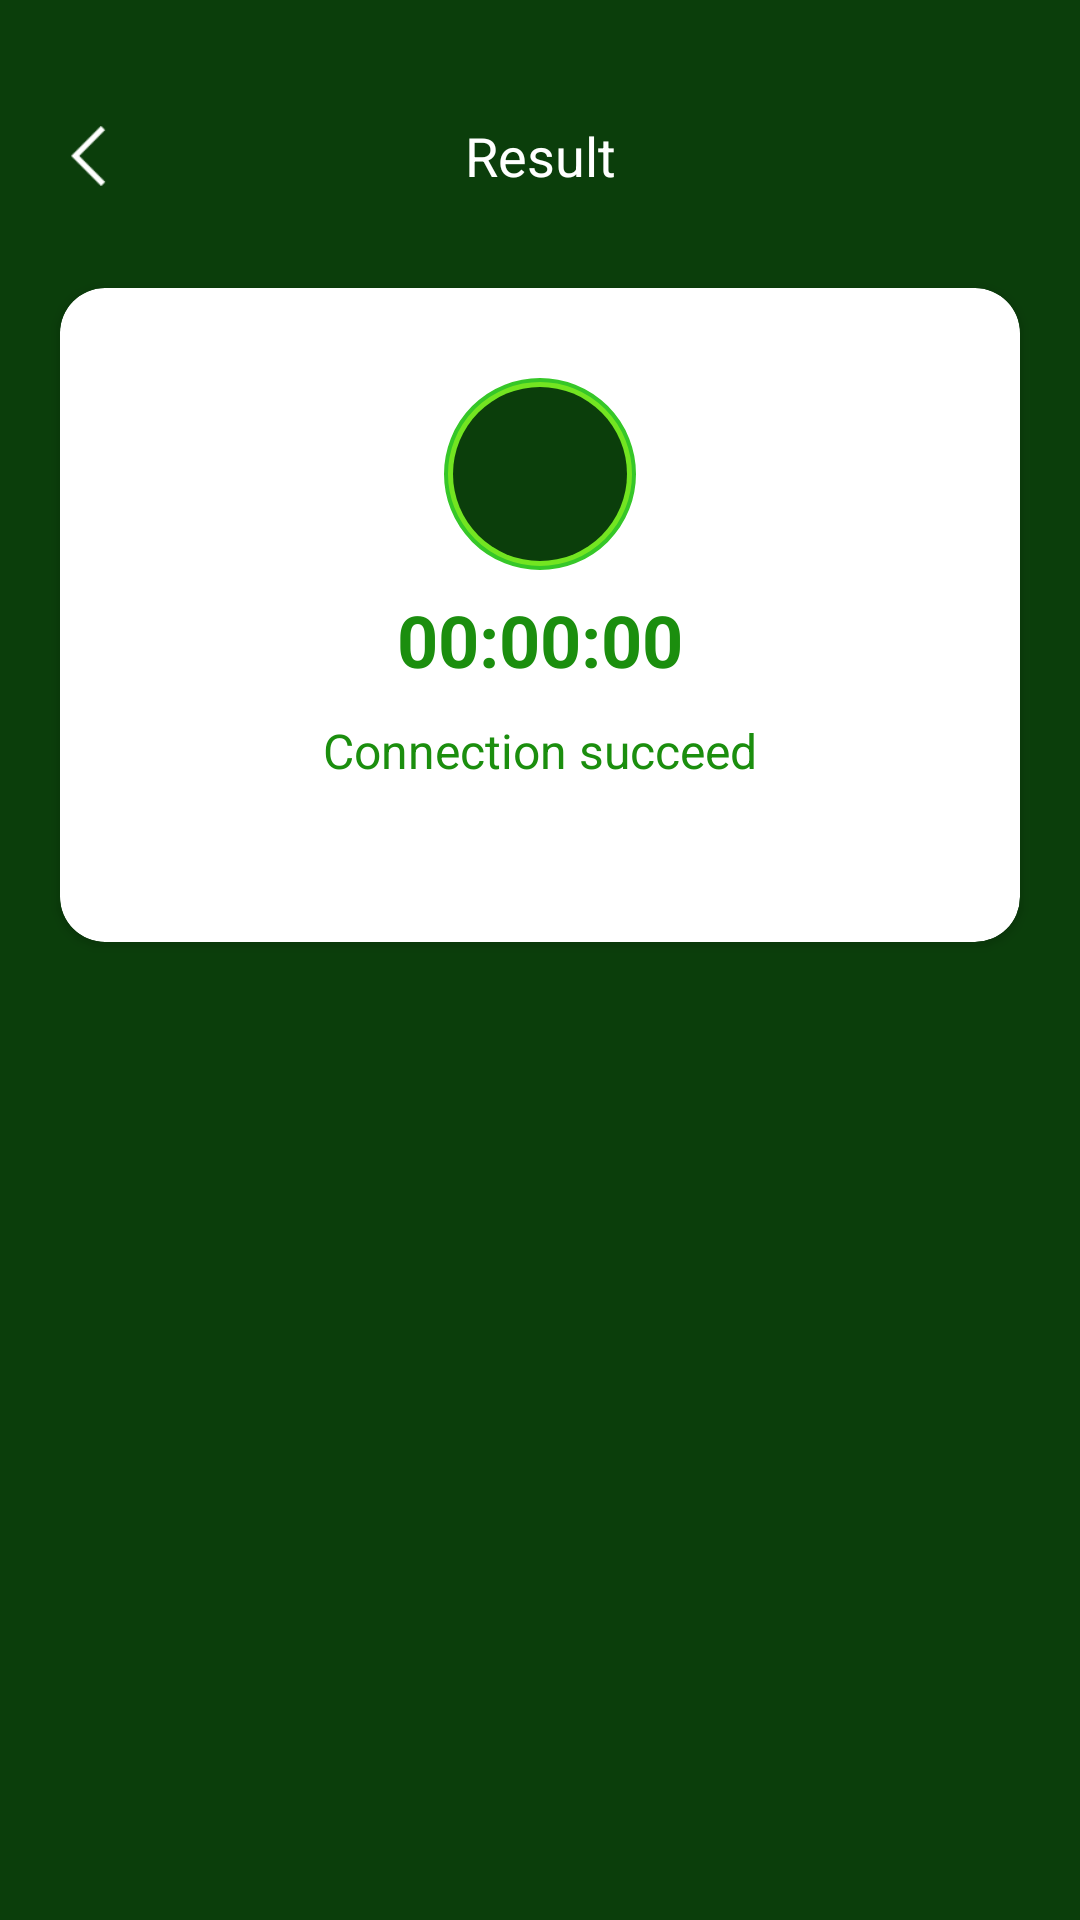

Android layout source for this screen:
<!-- AndroidManifest.xml: application theme Theme.Dawn -->
<!-- res/layout/layout_result_6d_activity.xml -->
<?xml version="1.0" encoding="utf-8"?>
<layout xmlns:android="http://schemas.android.com/apk/res/android"
    xmlns:app="http://schemas.android.com/apk/res-auto"
    xmlns:tools="http://schemas.android.com/tools">

    <data>

    </data>

    <androidx.constraintlayout.widget.ConstraintLayout
        android:layout_width="match_parent"
        android:layout_height="match_parent"
        android:background="@drawable/ic_theme_bg">

        <androidx.appcompat.widget.AppCompatTextView
            android:id="@+id/tv_title"
            android:layout_width="wrap_content"
            android:layout_height="56dp"
            android:layout_marginTop="24dp"
            android:gravity="center"
            android:text="Result"
            android:textColor="@color/white"
            android:textSize="18sp"
            app:layout_constraintLeft_toLeftOf="parent"
            app:layout_constraintRight_toRightOf="parent"
            app:layout_constraintTop_toTopOf="parent" />

        <androidx.appcompat.widget.AppCompatImageView
            android:id="@+id/iv_back"
            android:layout_width="40dp"
            android:layout_height="40dp"
            android:layout_marginStart="10dp"
            android:padding="10dp"
            android:src="@drawable/ic_back_w"
            app:layout_constraintBottom_toBottomOf="@id/tv_title"
            app:layout_constraintLeft_toLeftOf="parent"
            app:layout_constraintTop_toTopOf="@id/tv_title" />

        <androidx.cardview.widget.CardView
            android:id="@+id/card"
            android:layout_width="match_parent"
            android:layout_height="218dp"
            android:layout_marginLeft="20dp"
            android:layout_marginTop="16dp"
            android:layout_marginRight="20dp"
            app:cardCornerRadius="15dp"
            app:layout_constraintTop_toBottomOf="@id/tv_title">

            <androidx.constraintlayout.widget.ConstraintLayout
                android:layout_width="match_parent"
                android:layout_height="match_parent">

                <androidx.appcompat.widget.AppCompatImageView
                    android:id="@+id/iv_con_bg"
                    android:layout_width="64dp"
                    android:layout_height="64dp"
                    android:layout_gravity="center"
                    android:background="@drawable/result_6d_con_bg"
                    app:layout_constraintBottom_toBottomOf="@id/iv_con"
                    app:layout_constraintLeft_toLeftOf="parent"
                    app:layout_constraintRight_toRightOf="parent"
                    app:layout_constraintTop_toTopOf="@id/iv_con" />

                <androidx.appcompat.widget.AppCompatImageView
                    android:id="@+id/iv_con"
                    android:layout_width="58dp"
                    android:layout_height="58dp"
                    android:layout_gravity="center"
                    android:layout_marginTop="33dp"
                    android:background="@drawable/result_6d_con_bg_connected"
                    android:padding="2dp"
                    app:layout_constraintLeft_toLeftOf="parent"
                    app:layout_constraintRight_toRightOf="parent"
                    app:layout_constraintTop_toTopOf="parent" />

                <androidx.appcompat.widget.AppCompatTextView
                    android:id="@+id/tv_time"
                    android:layout_width="match_parent"
                    android:layout_height="wrap_content"
                    android:layout_marginTop="10dp"
                    android:gravity="center"
                    android:text="00:00:00"
                    android:textColor="#1B8E0E"
                    android:textSize="24sp"
                    android:textStyle="bold"
                    app:layout_constraintTop_toBottomOf="@id/iv_con" />

                <androidx.appcompat.widget.AppCompatTextView
                    android:id="@+id/tv_status"
                    android:layout_width="match_parent"
                    android:layout_height="wrap_content"
                    android:layout_marginTop="10dp"
                    android:gravity="center"
                    android:text="Connection succeed"
                    android:textColor="#1B8E0E"
                    android:textSize="16sp"
                    app:layout_constraintTop_toBottomOf="@id/tv_time" />

            </androidx.constraintlayout.widget.ConstraintLayout>

        </androidx.cardview.widget.CardView>

    </androidx.constraintlayout.widget.ConstraintLayout>
</layout>
<!-- resources referenced by this layout -->
<resources>
  <color name="white">#FFFFFFFF</color>
  <!-- drawable ic_back_w: webp bitmap (drawable, 1040 bytes) -->
  <!-- drawable ic_theme_bg: png bitmap (drawable, 48141 bytes) -->
  <!-- drawable result_6d_con_bg (drawable) -->
  <?xml version="1.0" encoding="utf-8"?>
  <shape xmlns:android="http://schemas.android.com/apk/res/android"
      android:shape="oval">
      <stroke android:width="1.22dp"
          android:color="#36C728"
          />
      <gradient
          android:angle="-90"
          android:startColor="#73E521"
          android:endColor="#73E521"/>
  </shape>
  <!-- drawable result_6d_con_bg_connected (drawable) -->
  <?xml version="1.0" encoding="utf-8"?>
  <shape xmlns:android="http://schemas.android.com/apk/res/android"
      android:shape="oval">
      <solid
          android:color="#0B3E0B" />
  </shape>
  <style name="Theme.Dawn" parent="Theme.AppCompat.Light.NoActionBar">
          <item name="android:windowTranslucentStatus">true</item>
          
          <item name="colorPrimary">@color/purple_500</item>
          <item name="colorPrimaryVariant">@color/purple_700</item>
          <item name="colorOnPrimary">@color/white</item>
          
          <item name="colorSecondary">@color/teal_200</item>
          <item name="colorSecondaryVariant">@color/teal_700</item>
          <item name="colorOnSecondary">@color/black</item>
          
          <item name="android:statusBarColor" tools:targetApi="l">?attr/colorPrimaryVariant</item>
          
      </style>
  <color name="purple_500">#FF6200EE</color>
  <color name="purple_700">#FF3700B3</color>
  <color name="teal_200">#FF03DAC5</color>
  <color name="teal_700">#FF018786</color>
  <color name="black">#FF000000</color>
</resources>
